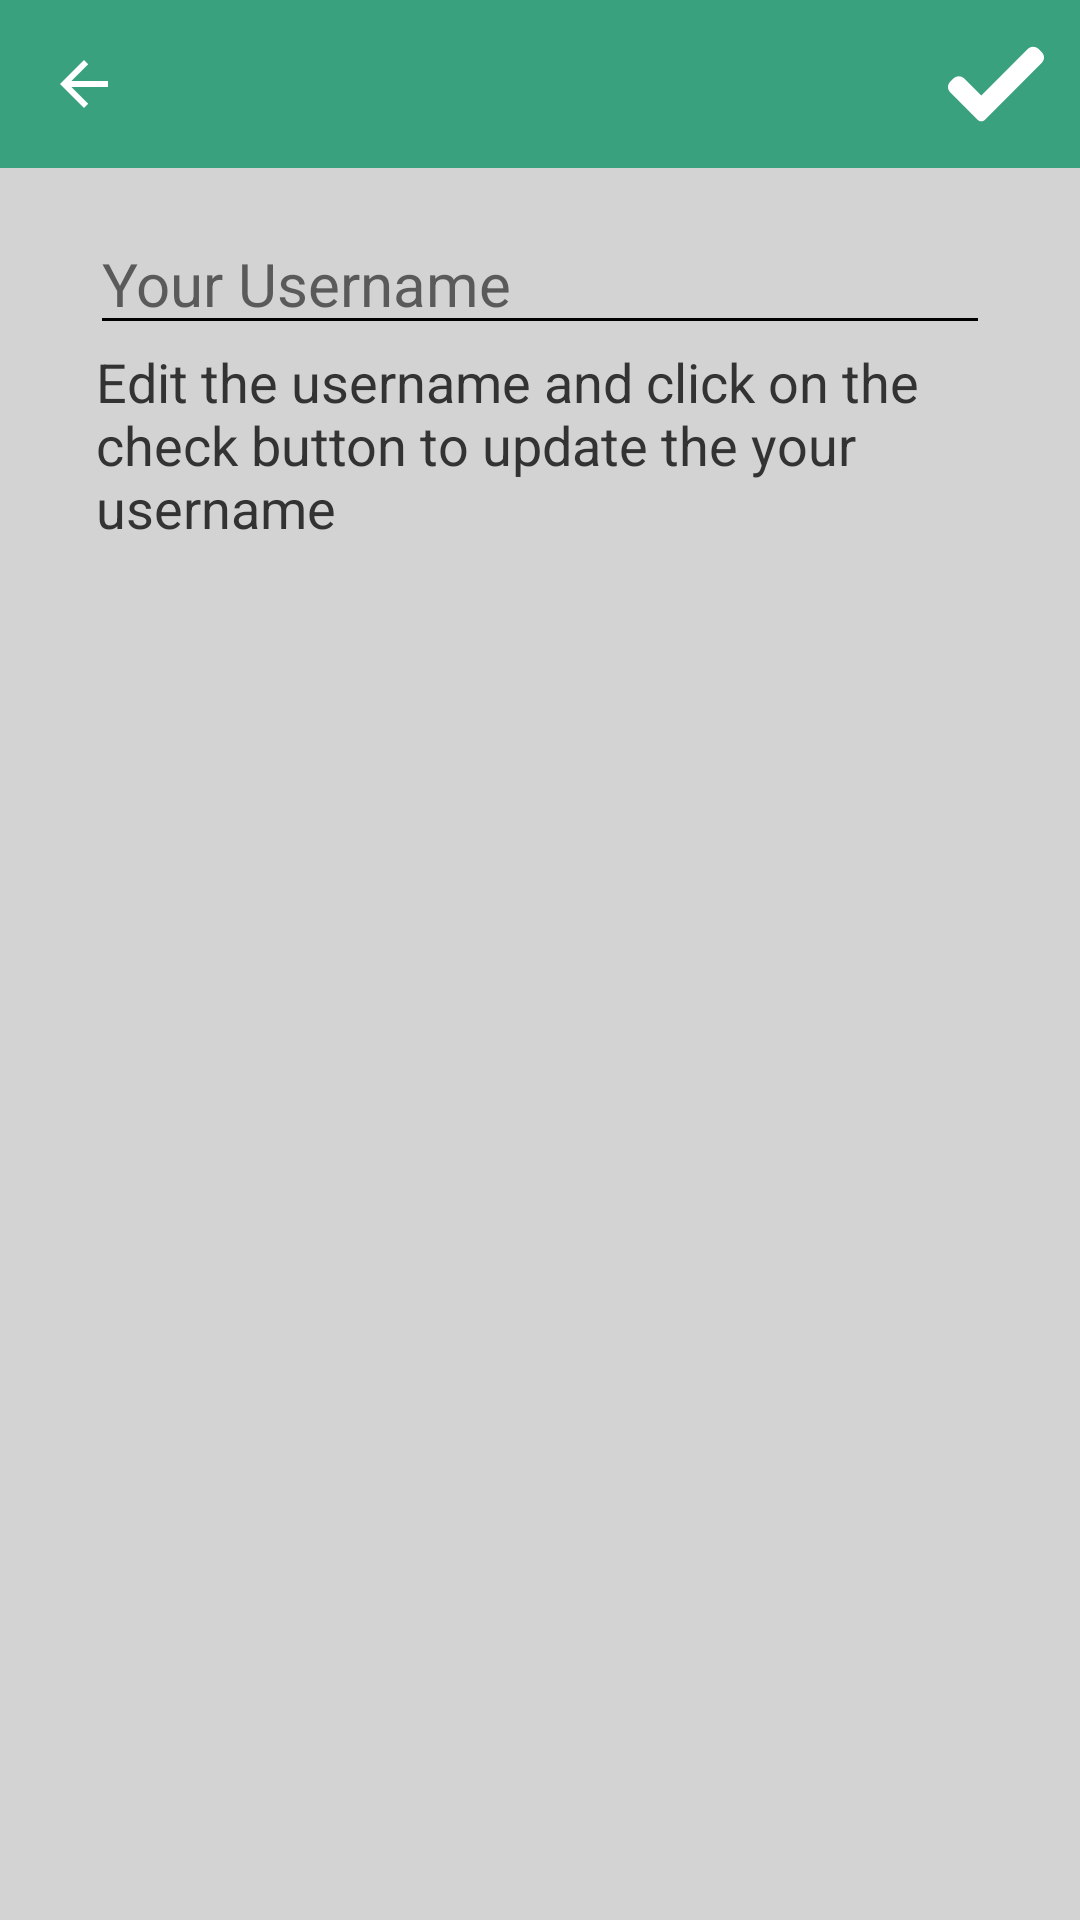

Reconstruct the res/layout file that produces this screen, plus the resources it refers to.
<!-- AndroidManifest.xml: application theme Theme.HiddenLeadApp -->
<!-- res/layout/activity_user_updation.xml -->
<?xml version="1.0" encoding="utf-8"?>
<androidx.constraintlayout.widget.ConstraintLayout xmlns:android="http://schemas.android.com/apk/res/android"
    xmlns:app="http://schemas.android.com/apk/res-auto"
    xmlns:tools="http://schemas.android.com/tools"
    android:layout_width="match_parent"
    android:layout_height="match_parent"
    android:background="@color/LightGrey"
    tools:context=".Activites.UserUpdationActivity">

    <androidx.appcompat.widget.Toolbar
        android:id="@+id/mytoolbar"
        android:layout_width="match_parent"
        android:layout_height="wrap_content"
        android:background="?attr/colorPrimary"
        android:minHeight="?attr/actionBarSize"
        android:theme="?attr/actionBarTheme"
        app:layout_constraintEnd_toEndOf="parent"
        app:layout_constraintStart_toStartOf="parent"
        app:layout_constraintTop_toTopOf="parent"
        app:menu="@menu/checkbutton"
        app:navigationIcon="?attr/homeAsUpIndicator" />

    <EditText
        android:id="@+id/UserDetailsUpdate"
        android:layout_width="0dp"
        android:layout_height="wrap_content"
        android:layout_marginStart="30dp"
        android:layout_marginLeft="30dp"
        android:layout_marginTop="15dp"
        android:layout_marginEnd="30dp"
        android:layout_marginRight="30dp"
        android:backgroundTint="@color/Black"
        android:ems="10"
        android:hint="Your Username"
        android:inputType="textPersonName"
        android:textColor="#333333"
        android:textColorHint="#C1333333"
        android:textSize="20sp"
        app:layout_constraintEnd_toEndOf="parent"
        app:layout_constraintHorizontal_bias="0.0"
        app:layout_constraintStart_toStartOf="parent"
        app:layout_constraintTop_toBottomOf="@+id/mytoolbar" />

    <TextView
        android:id="@+id/info"
        android:layout_width="0dp"
        android:layout_height="wrap_content"
        android:layout_marginStart="32dp"
        android:layout_marginLeft="32dp"
        android:layout_marginEnd="30dp"
        android:layout_marginRight="30dp"
        android:text="Edit the username and click on the check button to update the your username"
        android:textColor="#333333"
        android:textSize="18sp"
        app:layout_constraintEnd_toEndOf="parent"
        app:layout_constraintStart_toStartOf="parent"
        app:layout_constraintTop_toBottomOf="@+id/UserDetailsUpdate" />

</androidx.constraintlayout.widget.ConstraintLayout>
<!-- resources referenced by this layout -->
<resources>
  <color name="Black">#000000</color>
  <color name="LightGrey">#D3D3D3</color>
  <style name="Theme.HiddenLeadApp" parent="Theme.AppCompat.Light.DarkActionBar">
          
          <item name="colorPrimary">#3AA17E</item>
          <item name="colorPrimaryVariant">@color/DarkSlateGray</item>
          <item name="colorOnPrimary">@color/DarkSlateGray</item>
          
          <item name="colorSecondary">#2B785E</item>
          <item name="colorSecondaryVariant">@color/DarkSlateGray</item>
          <item name="colorOnSecondary">@color/DarkSlateGray</item>
          
          <item name="android:statusBarColor" tools:targetApi="l">?attr/colorSecondary</item>
          
  
  
  
  
  
  
  
  
  
      </style>
  <color name="DarkSlateGray">#2F4F4F</color>
</resources>
